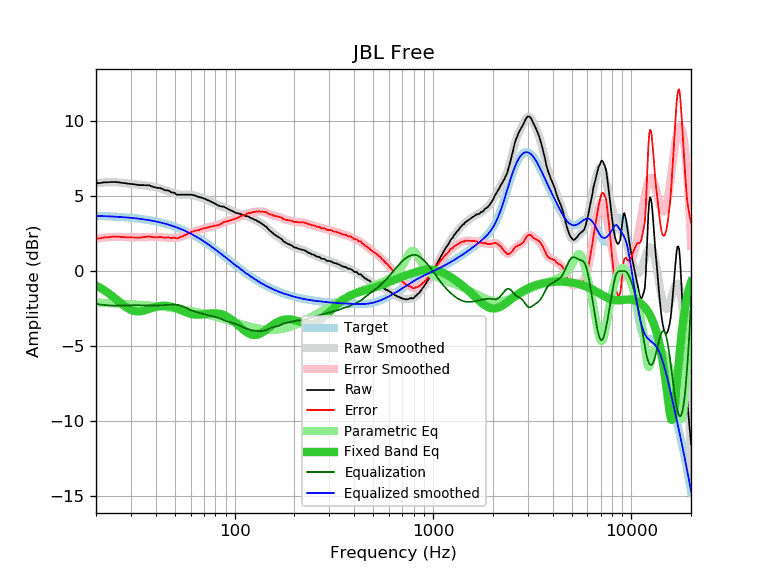

Source data for this figure (header and first rows):
frequency, raw, error, smoothed, error_smoothed, equalization, parametric_eq, equalized_raw, equalized_smoothed, target
20, 5.88, 2.18, 5.88, 2.18, -2.18, -0.96, 3.70, 3.70, 3.70
21, 5.89, 2.20, 5.91, 2.22, -2.22, -1.11, 3.67, 3.69, 3.69
22, 5.94, 2.26, 5.93, 2.25, -2.25, -1.27, 3.69, 3.68, 3.68
23, 5.94, 2.27, 5.94, 2.27, -2.27, -1.44, 3.67, 3.67, 3.67
24, 5.96, 2.30, 5.95, 2.29, -2.29, -1.63, 3.67, 3.66, 3.66
25, 5.96, 2.32, 5.94, 2.30, -2.30, -1.82, 3.67, 3.65, 3.65
26, 5.94, 2.31, 5.93, 2.30, -2.30, -2.01, 3.64, 3.63, 3.63
27, 5.90, 2.28, 5.91, 2.29, -2.29, -2.18, 3.61, 3.62, 3.62
28, 5.88, 2.28, 5.89, 2.28, -2.28, -2.34, 3.60, 3.60, 3.60
29, 5.85, 2.27, 5.86, 2.28, -2.28, -2.48, 3.57, 3.59, 3.59
30, 5.83, 2.26, 5.84, 2.27, -2.27, -2.58, 3.56, 3.57, 3.57
31, 5.81, 2.26, 5.81, 2.27, -2.27, -2.64, 3.55, 3.55, 3.55
32, 5.78, 2.25, 5.79, 2.27, -2.27, -2.68, 3.52, 3.53, 3.53
33, 5.75, 2.24, 5.78, 2.27, -2.27, -2.68, 3.48, 3.51, 3.51
34, 5.75, 2.26, 5.76, 2.27, -2.27, -2.66, 3.48, 3.49, 3.49
35, 5.75, 2.29, 5.74, 2.28, -2.28, -2.62, 3.47, 3.46, 3.46
36, 5.74, 2.30, 5.72, 2.28, -2.28, -2.57, 3.46, 3.44, 3.44
37, 5.74, 2.33, 5.70, 2.29, -2.29, -2.52, 3.45, 3.41, 3.41
38, 5.68, 2.30, 5.67, 2.29, -2.29, -2.46, 3.39, 3.39, 3.39
39, 5.63, 2.27, 5.65, 2.29, -2.29, -2.42, 3.34, 3.36, 3.36
40, 5.59, 2.26, 5.61, 2.28, -2.28, -2.38, 3.31, 3.33, 3.33
41, 5.56, 2.26, 5.58, 2.28, -2.28, -2.34, 3.28, 3.30, 3.30
42, 5.56, 2.29, 5.54, 2.27, -2.27, -2.32, 3.29, 3.27, 3.27
43, 5.51, 2.28, 5.50, 2.27, -2.27, -2.31, 3.25, 3.23, 3.23
44, 5.44, 2.24, 5.46, 2.26, -2.26, -2.30, 3.18, 3.20, 3.20
45, 5.40, 2.24, 5.41, 2.25, -2.25, -2.30, 3.15, 3.16, 3.16
46, 5.40, 2.27, 5.37, 2.24, -2.24, -2.32, 3.16, 3.13, 3.13
47, 5.34, 2.25, 5.32, 2.23, -2.23, -2.34, 3.11, 3.09, 3.09
48, 5.26, 2.21, 5.28, 2.23, -2.23, -2.36, 3.03, 3.05, 3.05
49, 5.26, 2.25, 5.24, 2.22, -2.22, -2.40, 3.04, 3.01, 3.01
50, 5.22, 2.25, 5.20, 2.23, -2.23, -2.43, 2.99, 2.97, 2.97
51, 5.11, 2.18, 5.16, 2.24, -2.24, -2.48, 2.88, 2.93, 2.93
52, 5.11, 2.22, 5.14, 2.25, -2.25, -2.52, 2.86, 2.89, 2.89
53, 5.11, 2.27, 5.12, 2.28, -2.28, -2.57, 2.83, 2.84, 2.84
54, 5.11, 2.31, 5.11, 2.31, -2.31, -2.61, 2.80, 2.80, 2.80
55, 5.11, 2.36, 5.11, 2.35, -2.35, -2.66, 2.76, 2.75, 2.75
56, 5.11, 2.40, 5.11, 2.40, -2.40, -2.70, 2.71, 2.71, 2.71
57, 5.11, 2.45, 5.11, 2.45, -2.45, -2.74, 2.66, 2.66, 2.66
58, 5.11, 2.50, 5.11, 2.50, -2.50, -2.78, 2.61, 2.61, 2.61
59, 5.11, 2.55, 5.11, 2.54, -2.54, -2.81, 2.57, 2.56, 2.56
60, 5.11, 2.60, 5.10, 2.59, -2.59, -2.84, 2.52, 2.51, 2.51
61, 5.11, 2.65, 5.09, 2.63, -2.63, -2.86, 2.49, 2.46, 2.46
62, 5.07, 2.66, 5.07, 2.66, -2.66, -2.88, 2.41, 2.41, 2.41
63, 5.06, 2.70, 5.05, 2.69, -2.69, -2.89, 2.37, 2.36, 2.36
64, 5.03, 2.72, 5.03, 2.72, -2.72, -2.90, 2.31, 2.31, 2.31
65, 4.98, 2.72, 5.00, 2.74, -2.74, -2.90, 2.24, 2.26, 2.26
66, 4.96, 2.76, 4.97, 2.77, -2.77, -2.90, 2.19, 2.21, 2.21
67, 4.94, 2.79, 4.94, 2.79, -2.79, -2.90, 2.15, 2.15, 2.15
68, 4.92, 2.82, 4.92, 2.82, -2.82, -2.89, 2.11, 2.10, 2.10
69, 4.89, 2.84, 4.89, 2.84, -2.84, -2.88, 2.05, 2.05, 2.05
70, 4.86, 2.87, 4.85, 2.86, -2.86, -2.87, 2.00, 1.99, 1.99
71, 4.82, 2.88, 4.82, 2.88, -2.88, -2.86, 1.94, 1.94, 1.94
72, 4.79, 2.91, 4.79, 2.91, -2.91, -2.84, 1.89, 1.88, 1.88
73, 4.75, 2.92, 4.76, 2.93, -2.93, -2.83, 1.83, 1.83, 1.83
74, 4.72, 2.95, 4.72, 2.95, -2.95, -2.82, 1.78, 1.78, 1.78
75, 4.68, 2.96, 4.69, 2.96, -2.96, -2.82, 1.72, 1.72, 1.72
76, 4.65, 2.98, 4.65, 2.98, -2.98, -2.81, 1.67, 1.67, 1.67
77, 4.61, 3.00, 4.61, 3.00, -3.00, -2.80, 1.61, 1.61, 1.61
78, 4.58, 3.02, 4.57, 3.01, -3.01, -2.80, 1.57, 1.56, 1.56
79, 4.54, 3.04, 4.53, 3.03, -3.03, -2.80, 1.51, 1.50, 1.50
... 553 more rows
